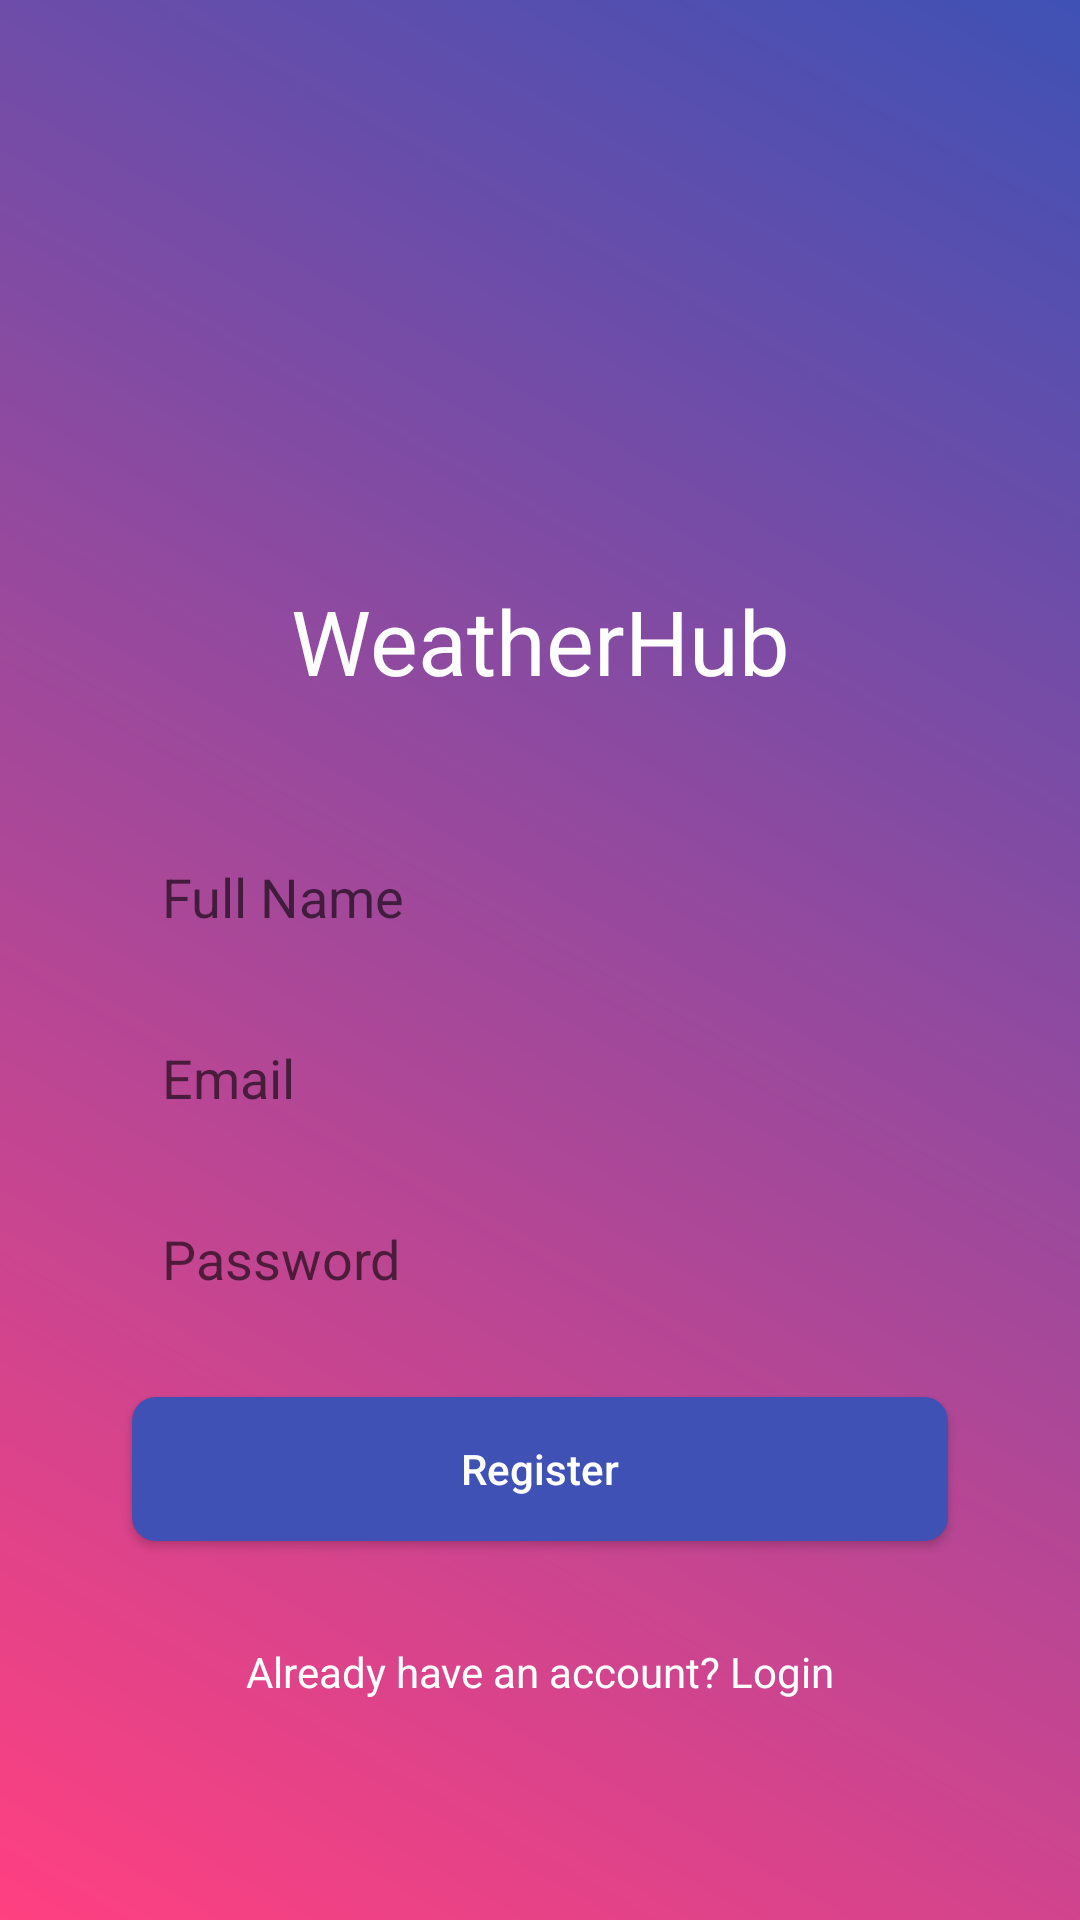

Here is an Android app screen rendered from its layout file. Give the layout XML and the strings, colors and styles it references.
<!-- AndroidManifest.xml: application theme Theme.WeatherHub -->
<!-- res/layout/activity_registration.xml -->
<?xml version="1.0" encoding="utf-8"?>
<RelativeLayout xmlns:android="http://schemas.android.com/apk/res/android"
    xmlns:app="http://schemas.android.com/apk/res-auto"
    xmlns:tools="http://schemas.android.com/tools"
    android:layout_width="match_parent"
    android:layout_height="match_parent"
    android:background="@drawable/app_gradient_background_1">

    <LinearLayout
        android:layout_width="match_parent"
        android:layout_height="match_parent"
        android:padding="20dp"
        android:orientation="vertical"
        android:gravity="center"
        tools:ignore="UselessParent">

        <ImageView
            android:id="@+id/imageViewLogo"
            android:layout_width="120dp"
            android:layout_height="120dp"
            android:src="@drawable/ic_cloud"
            android:layout_gravity="center"
            android:contentDescription="@string/app_logo" />

        <TextView
            android:layout_width="match_parent"
            android:layout_height="wrap_content"
            android:text="@string/app_name"
            android:textAlignment="center"
            android:textSize="30sp"
            android:textColor="@color/white"/>

        <EditText
            android:id="@+id/registerFullNameForm"
            android:layout_width="match_parent"
            android:layout_height="wrap_content"
            android:hint="@string/register_full_name_form_text"
            android:inputType="textEmailAddress"
            android:layout_marginTop="43dp"
            android:padding="10dp"
            android:background="@drawable/fill_form_background"
            android:layout_marginHorizontal="24dp"/>

        <EditText
            android:id="@+id/registerEmailForm"
            android:layout_width="match_parent"
            android:layout_height="wrap_content"
            android:hint="@string/register_email_form_text"
            android:inputType="textEmailAddress"
            android:layout_marginTop="16dp"
            android:padding="10dp"
            android:background="@drawable/fill_form_background"
            android:layout_marginHorizontal="24dp"/>

        <EditText
            android:id="@+id/registerPasswordForm"
            android:layout_width="match_parent"
            android:layout_height="wrap_content"
            android:hint="@string/register_password_form_text"
            android:inputType="textPassword"
            android:layout_marginTop="16dp"
            android:padding="10dp"
            android:background="@drawable/fill_form_background"
            android:layout_marginHorizontal="24dp"/>

        <Button
            android:id="@+id/registerButton"
            android:layout_width="match_parent"
            android:layout_height="wrap_content"
            android:text="@string/register_form_text"
            android:layout_marginTop="24dp"
            android:background="@drawable/button_background"
            android:padding="12dp"
            android:textColor="#FFFFFF"
            android:textAllCaps="false"
            android:layout_marginHorizontal="24dp" />

        <TextView
            android:id="@+id/loginFormText"
            android:layout_width="match_parent"
            android:layout_height="wrap_content"
            android:text="@string/login_form_text"
            android:textColor="@color/white"
            android:layout_marginTop="34dp"
            android:textAlignment="center"
            android:layout_marginHorizontal="24dp"/>

    </LinearLayout>
</RelativeLayout>
<!-- resources referenced by this layout -->
<resources>
  <!-- drawable app_gradient_background_1 (drawable) -->
  <?xml version="1.0" encoding="utf-8"?>
  <shape xmlns:android="http://schemas.android.com/apk/res/android">
      <gradient
          android:angle="45"
          android:endColor="#3F51B5"
          android:startColor="#FF4081" />
  </shape>
  <!-- drawable button_background (drawable) -->
  <?xml version="1.0" encoding="utf-8"?>
  <selector xmlns:android="http://schemas.android.com/apk/res/android">
      <item android:state_pressed="true">
          <shape>
              <solid android:color="#FF4081" />
              <corners android:radius="8dp" />
          </shape>
      </item>
  
      <item>
          <shape>
              <solid android:color="#3F51B5" />
              <corners android:radius="8dp" />
          </shape>
      </item>
  </selector>
  <string name="app_logo">App Logo</string>
  <string name="app_name">WeatherHub</string>
  <string name="login_form_text">Already have an account? Login</string>
  <string name="register_email_form_text">Email</string>
  <string name="register_form_text">Register</string>
  <string name="register_full_name_form_text">Full Name</string>
  <string name="register_password_form_text">Password</string>
  <style name="Theme.WeatherHub" parent="Theme.MaterialComponents.DayNight.NoActionBar">
          
          <item name="colorPrimary">@color/purple_500</item>
          <item name="colorPrimaryVariant">@color/purple_700</item>
          <item name="colorOnPrimary">@color/white</item>
          
          <item name="colorSecondary">@color/teal_200</item>
          <item name="colorSecondaryVariant">@color/teal_700</item>
          <item name="colorOnSecondary">@color/black</item>
          
          <item name="android:statusBarColor">?attr/colorPrimaryVariant</item>
          
      </style>
  <!-- not gathered from this repository: default colours our renderer supplied (Android Studio template values) -->
  <color name="purple_500">#FF6200EE</color>
  <color name="purple_700">#FF3700B3</color>
  <color name="teal_200">#FF03DAC5</color>
  <color name="teal_700">#FF018786</color>
  <color name="black">#FF000000</color>
  <color name="white">#FFFFFFFF</color>
</resources>
